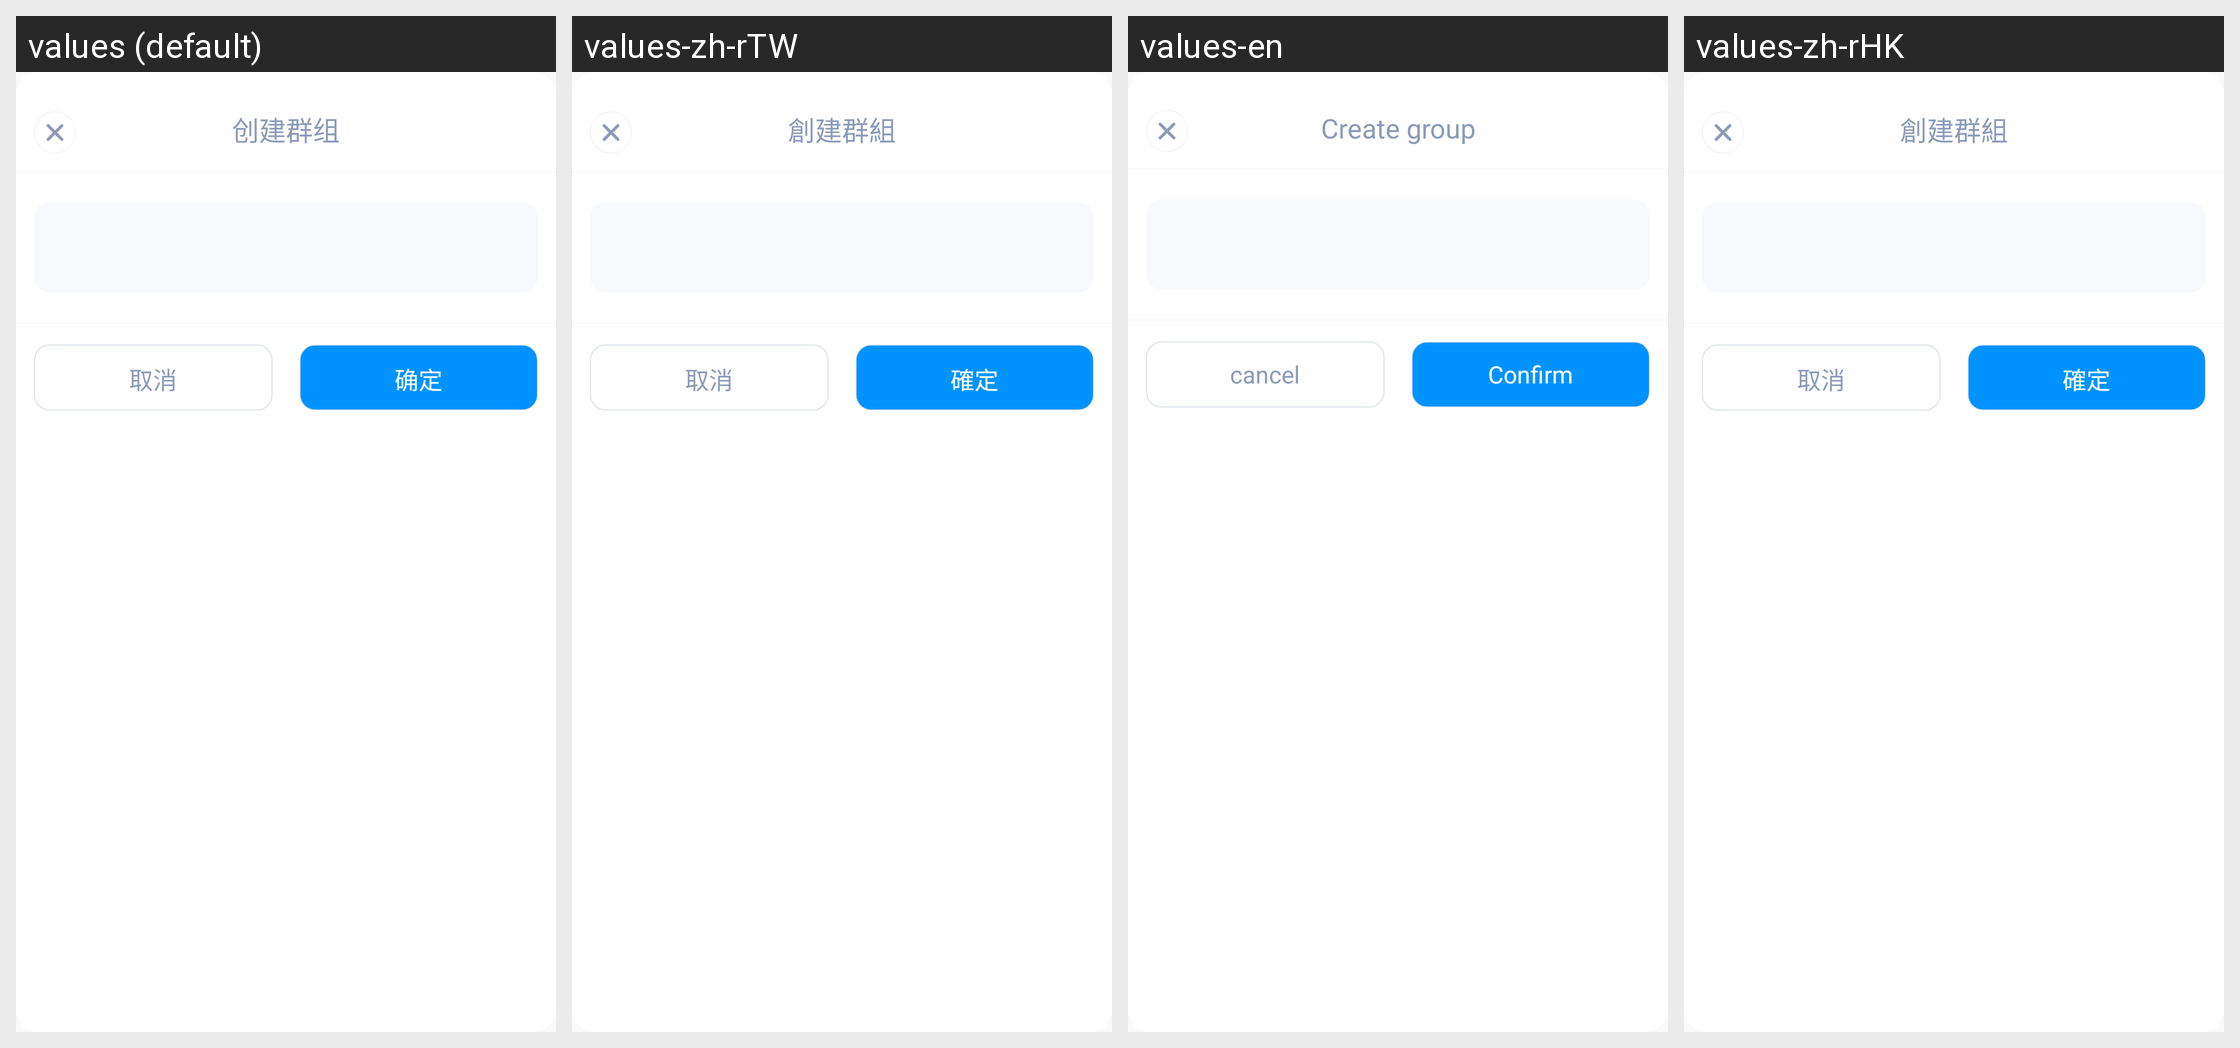

Locale-by-locale string values for the Android screen shown in this grid:
Android screen res/layout/dialog_single_input_name.xml rendered under 4 locales, left to right: values (default), values-zh-rTW, values-en, values-zh-rHK. Device: Nexus 5 (rendered at 1080×1920; each locale shown at half size, 540×960, under a caption strip naming it); theme AppTheme.
Strings drawn on this screen, with the default value and each locale's value (text and hints the layout hard-codes, and strings that could not be matched under every locale, appear in the picture but are not listed):

create_room
  values: 创建群组
  values-zh-rTW: 創建群組
  values-en: Create group
  values-zh-rHK: 創建群組

near_cancel
  values: 取消
  values-zh-rTW: 取消
  values-en: cancel
  values-zh-rHK: 取消

sure
  values: 确定
  values-zh-rTW: 確定
  values-en: Confirm
  values-zh-rHK: 確定
